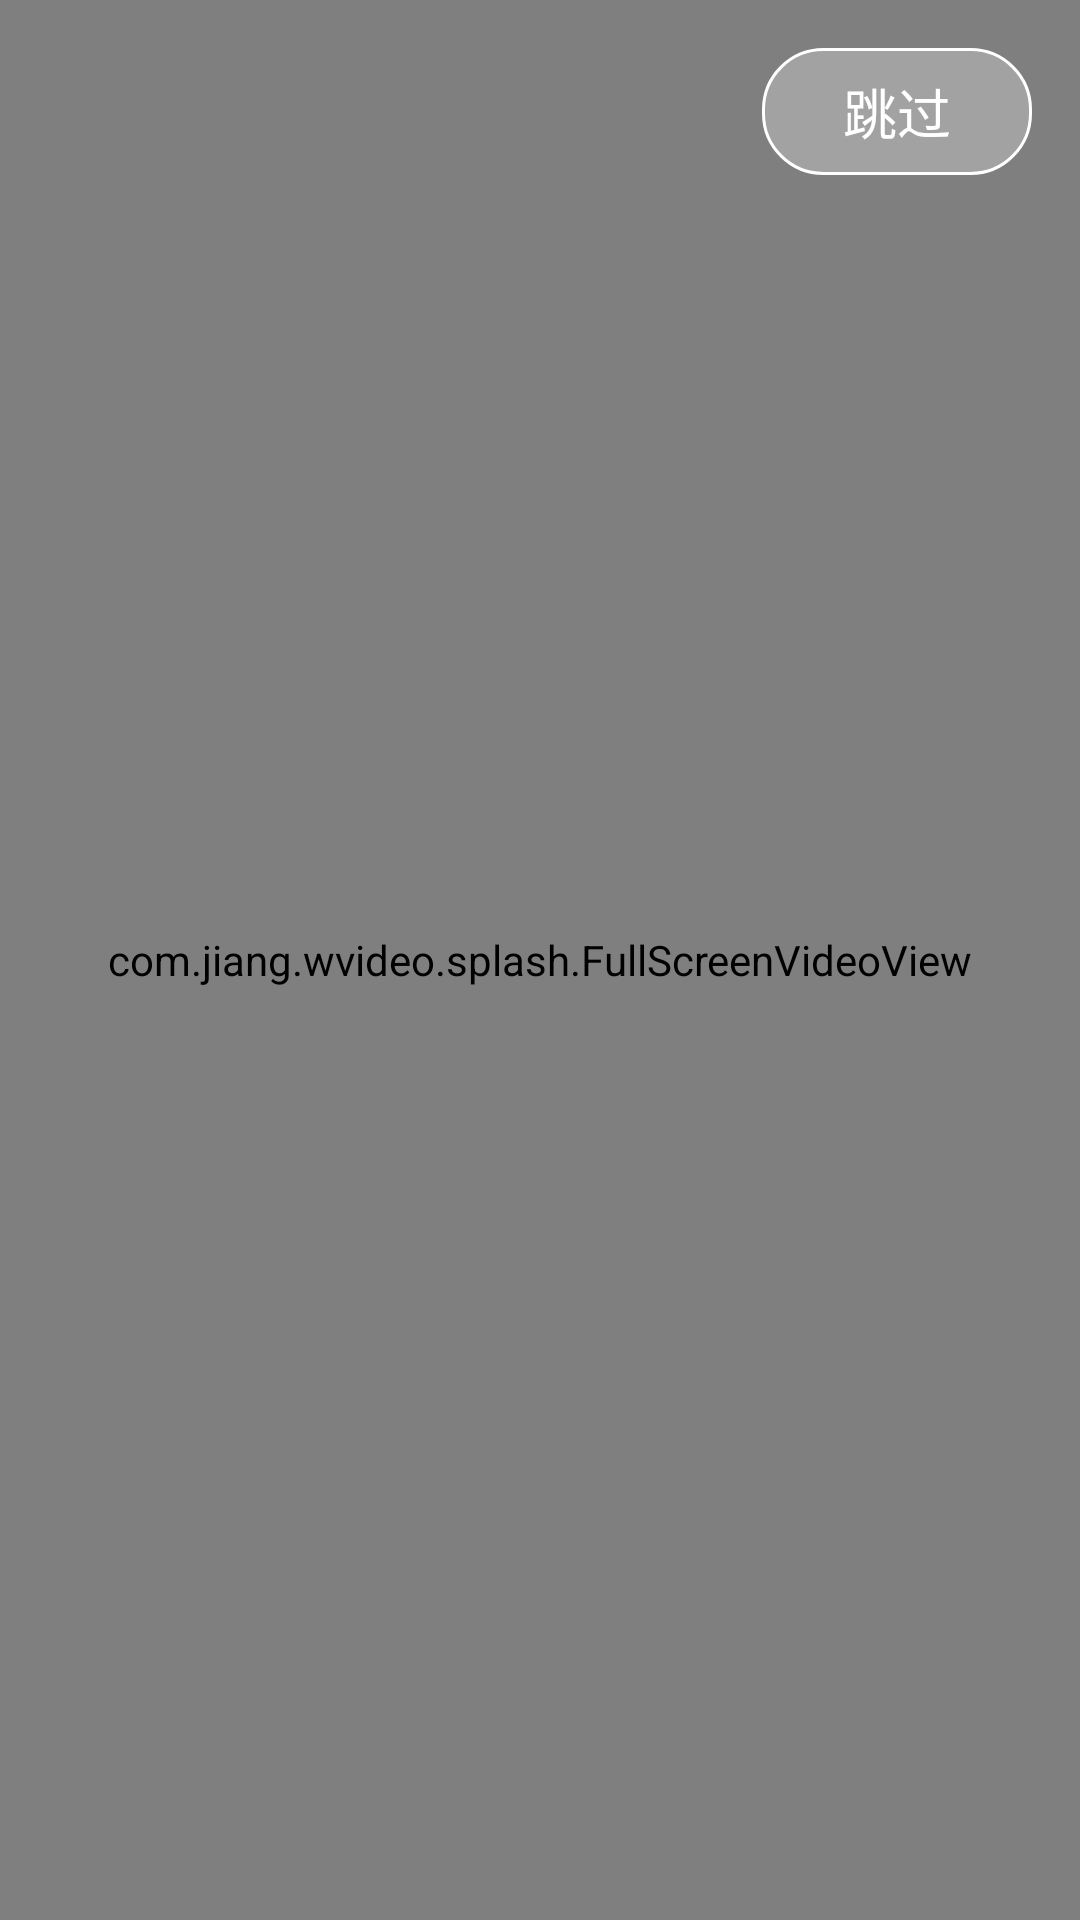

Write the Android layout XML for this screen, with the resource values it uses.
<!-- AndroidManifest.xml: activity theme FullScreen -->
<!-- res/layout/activity_splash.xml -->
<?xml version="1.0" encoding="utf-8"?>
<FrameLayout xmlns:android="http://schemas.android.com/apk/res/android"
    xmlns:tools="http://schemas.android.com/tools"
    android:layout_width="match_parent"
    android:layout_height="match_parent"
    tools:context=".splash.SplashActivity">

    <com.jiang.wvideo.splash.FullScreenVideoView
        android:id="@+id/vv_splash_play"
        android:layout_width="match_parent"
        android:layout_height="match_parent" />

    <TextView
        android:id="@+id/tv_splash_ignore"
        android:layout_width="90dp"
        android:layout_height="wrap_content"
        android:layout_gravity="end"
        android:layout_marginStart="16dp"
        android:layout_marginTop="16dp"
        android:layout_marginEnd="16dp"
        android:layout_marginRight="16dp"
        android:background="@drawable/shape_splash"
        android:gravity="center"
        android:text="跳过"
        android:textColor="@color/color_FFFFFF"
        android:textSize="18dp" />
</FrameLayout>
<!-- resources referenced by this layout -->
<resources>
  <color name="color_FFFFFF">#FFFFFF</color>
  <!-- drawable shape_splash (drawable) -->
  <?xml version="1.0" encoding="utf-8"?>
  <shape xmlns:android="http://schemas.android.com/apk/res/android">
  
      <corners android:radius="20dp"/>
  
      <solid android:color="@color/color_b2b2b2b2"/>
  
      <stroke android:width="1dp" android:color="@color/color_FFFFFF"/>
  
      <padding android:bottom="8dp" android:top="8dp"/>
  </shape>
  <style name="FullScreen" parent="AppTheme">
          <item name="android:windowFullscreen">true</item>
      </style>
  <color name="color_b2b2b2b2">#b2b2b2b2</color>
  <style name="AppTheme" parent="Theme.AppCompat.Light.NoActionBar">
          
          <item name="colorPrimary">@color/colorPrimary</item>
          <item name="colorPrimaryDark">@color/colorPrimaryDark</item>
          <item name="colorAccent">@color/colorAccent</item>
      </style>
  <color name="colorPrimary">#008577</color>
  <color name="colorPrimaryDark">#00574B</color>
  <color name="colorAccent">#D81B60</color>
</resources>
